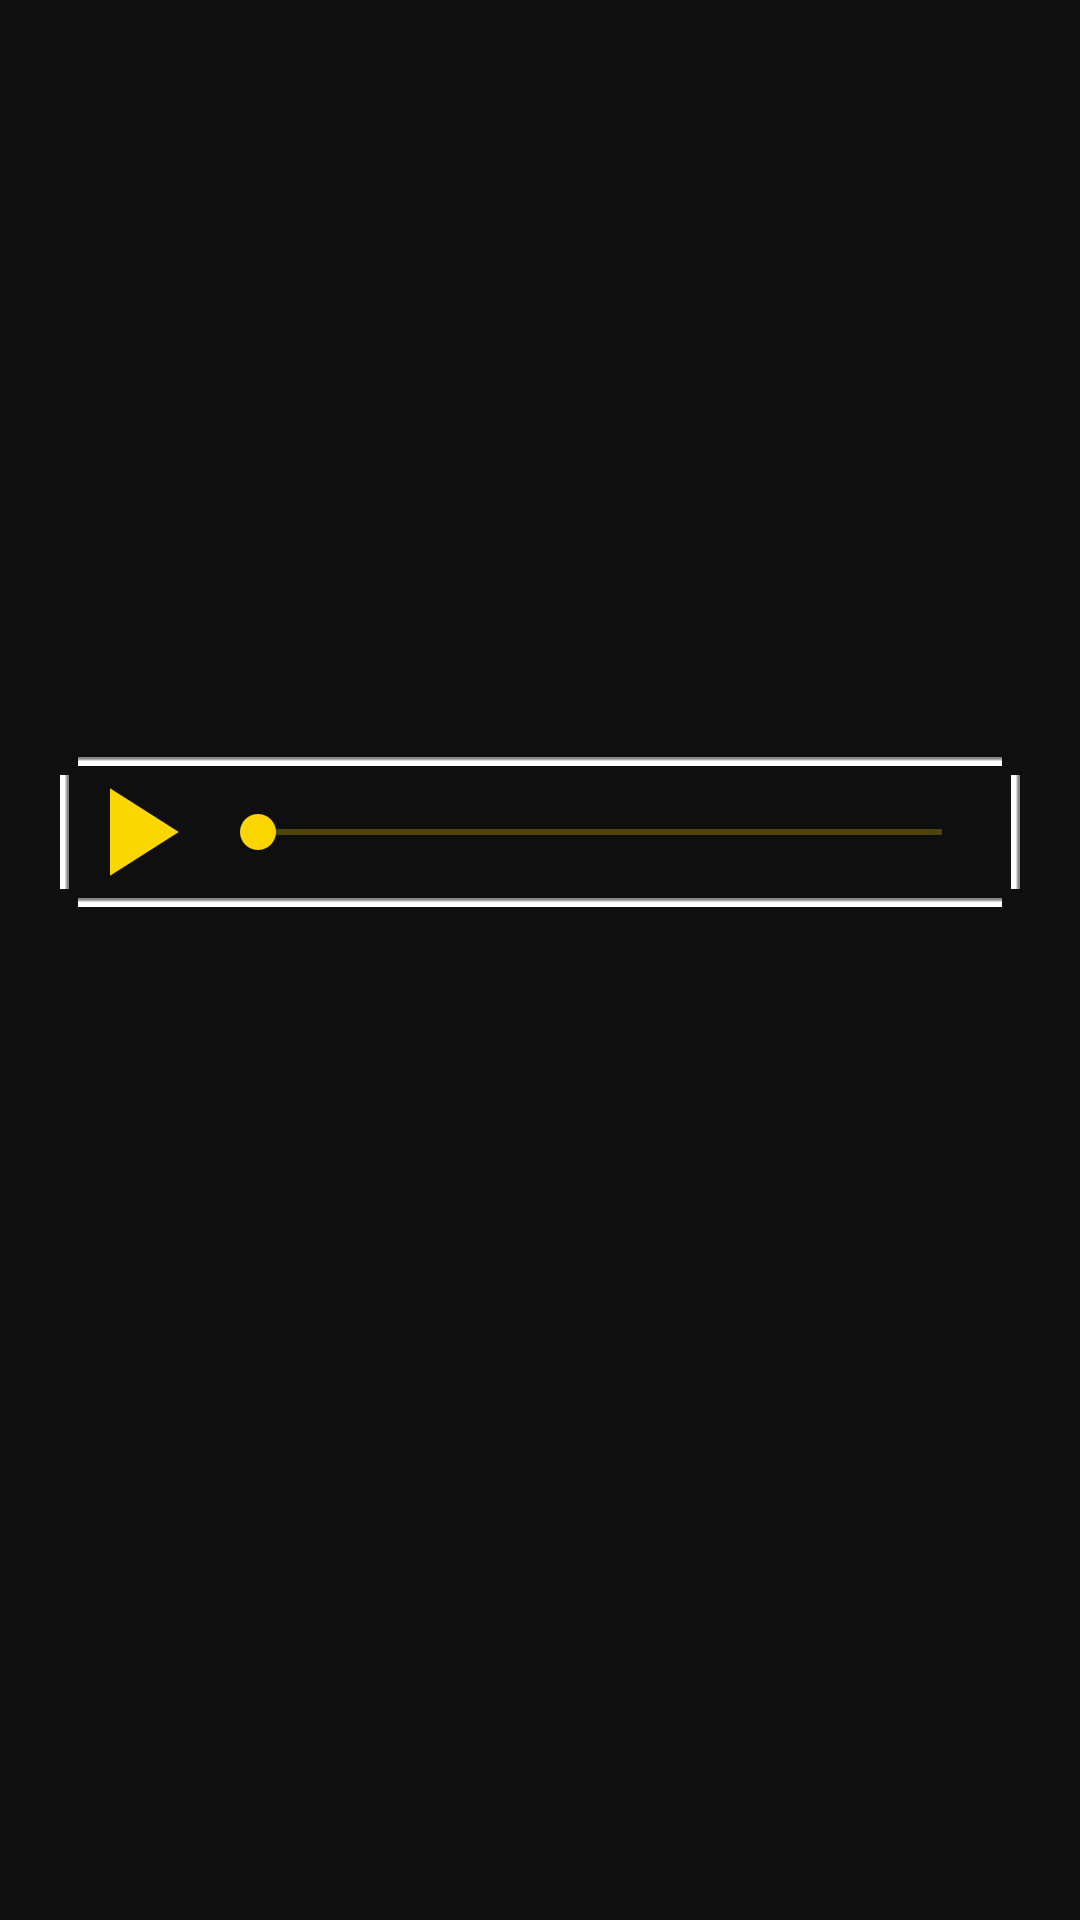

Here is an Android app screen rendered from its layout file. Give the layout XML and the strings, colors and styles it references.
<!-- AndroidManifest.xml: application theme Theme.STENOGRAFFIA -->
<!-- res/layout/fragment_route_guide.xml -->
<?xml version="1.0" encoding="utf-8"?>
<androidx.constraintlayout.widget.ConstraintLayout xmlns:android="http://schemas.android.com/apk/res/android"
    xmlns:app="http://schemas.android.com/apk/res-auto"
    xmlns:tools="http://schemas.android.com/tools"
    android:layout_width="match_parent"
    android:layout_height="match_parent"
    android:background="@color/black">

    <ImageView
        android:id="@+id/image"
        android:layout_width="match_parent"
        android:layout_height="200dp"
        android:scaleType="centerCrop"
        app:layout_constraintEnd_toEndOf="parent"
        app:layout_constraintStart_toStartOf="parent"
        app:layout_constraintTop_toTopOf="parent" />

    <TextView
        android:id="@+id/name"
        style="@style/place_name_text"
        android:layout_marginHorizontal="20dp"
        android:layout_marginVertical="10dp"
        android:textSize="24sp"
        app:layout_constraintEnd_toEndOf="parent"
        app:layout_constraintStart_toStartOf="parent"
        app:layout_constraintTop_toBottomOf="@id/image" />

    <LinearLayout
        android:id="@+id/player"
        android:layout_width="match_parent"
        android:layout_height="50dp"
        android:layout_marginHorizontal="20dp"
        android:layout_marginVertical="10dp"
        android:background="@drawable/bg_btn"
        android:orientation="horizontal"
        app:layout_constraintEnd_toEndOf="parent"
        app:layout_constraintStart_toStartOf="parent"
        app:layout_constraintTop_toBottomOf="@id/name">

        <ImageView
            android:id="@+id/play_pause"
            android:layout_width="50dp"
            android:layout_height="50dp"
            android:layout_gravity="center_vertical"
            android:src="@drawable/ic_play" />

        <SeekBar
            android:id="@+id/seek_bar"
            android:layout_width="match_parent"
            android:layout_height="wrap_content"
            android:layout_gravity="center_vertical"
            android:layout_marginEnd="10dp"
            android:progressBackgroundTint="@color/yellow"
            android:thumbTint="@color/yellow" />

    </LinearLayout>

    <TextView
        android:id="@+id/description"
        style="@style/text"
        android:layout_marginHorizontal="20dp"
        android:layout_marginVertical="10dp"
        android:scrollbars="vertical"
        android:textSize="18sp"
        app:layout_constraintEnd_toEndOf="parent"
        app:layout_constraintStart_toStartOf="parent"
        app:layout_constraintTop_toBottomOf="@+id/player" />


</androidx.constraintlayout.widget.ConstraintLayout>
<!-- resources referenced by this layout -->
<resources>
  <color name="black">#0F0F0F</color>
  <color name="yellow">#FCD600</color>
  <!-- drawable bg_btn (drawable) -->
  <?xml version="1.0" encoding="utf-8"?>
  <layer-list xmlns:android="http://schemas.android.com/apk/res/android">
      <item android:gravity="top" android:drawable="@drawable/line" android:start="6dp" android:end="6dp"/>
      <item android:gravity="bottom" android:drawable="@drawable/line" android:start="6dp" android:end="6dp"/>
      <item android:gravity="start" android:drawable="@drawable/line_h" android:top="6dp" android:bottom="6dp"/>
      <item android:gravity="end" android:drawable="@drawable/line_h" android:top="6dp" android:bottom="6dp"/>
  </layer-list>
  <!-- drawable ic_play (drawable) -->
  <vector android:height="27dp" android:tint="#FCD600"
      android:viewportHeight="24" android:viewportWidth="24"
      android:width="27dp" xmlns:android="http://schemas.android.com/apk/res/android">
      <path android:fillColor="@android:color/white" android:pathData="M8,5v14l11,-7z"/>
  </vector>
  <style name="place_name_text">
          <item name="android:layout_width">match_parent</item>
          <item name="android:layout_height">wrap_content</item>
          <item name="android:textColor">@color/white</item>
          <item name="fontFamily">@font/roboto_bold</item>
      </style>
  <style name="text">
          <item name="android:layout_width">match_parent</item>
          <item name="android:layout_height">wrap_content</item>
          <item name="android:textColor">@color/white</item>
          <item name="fontFamily">@font/roboto</item>
      </style>
  <style name="Theme.STENOGRAFFIA" parent="Theme.AppCompat.Light.NoActionBar">
          
          <item name="colorPrimary">@color/black</item>
          <item name="colorPrimaryVariant">@color/black</item>
          <item name="colorOnPrimary">@color/white</item>
          
          <item name="colorSecondary">@color/black</item>
          <item name="colorSecondaryVariant">@color/black</item>
          <item name="colorOnSecondary">@color/black</item>
          
          <item name="android:statusBarColor" tools:targetApi="l">?attr/colorPrimaryVariant</item>
          
          <item name="colorControlActivated">@color/white</item>
          <item name="colorControlHighlight">@color/white</item>
      </style>
  <!-- drawable line: png bitmap (drawable, 145 bytes) -->
  <!-- drawable line_h: png bitmap (drawable, 151 bytes) -->
  <color name="white">#FFFFFFFF</color>
</resources>
